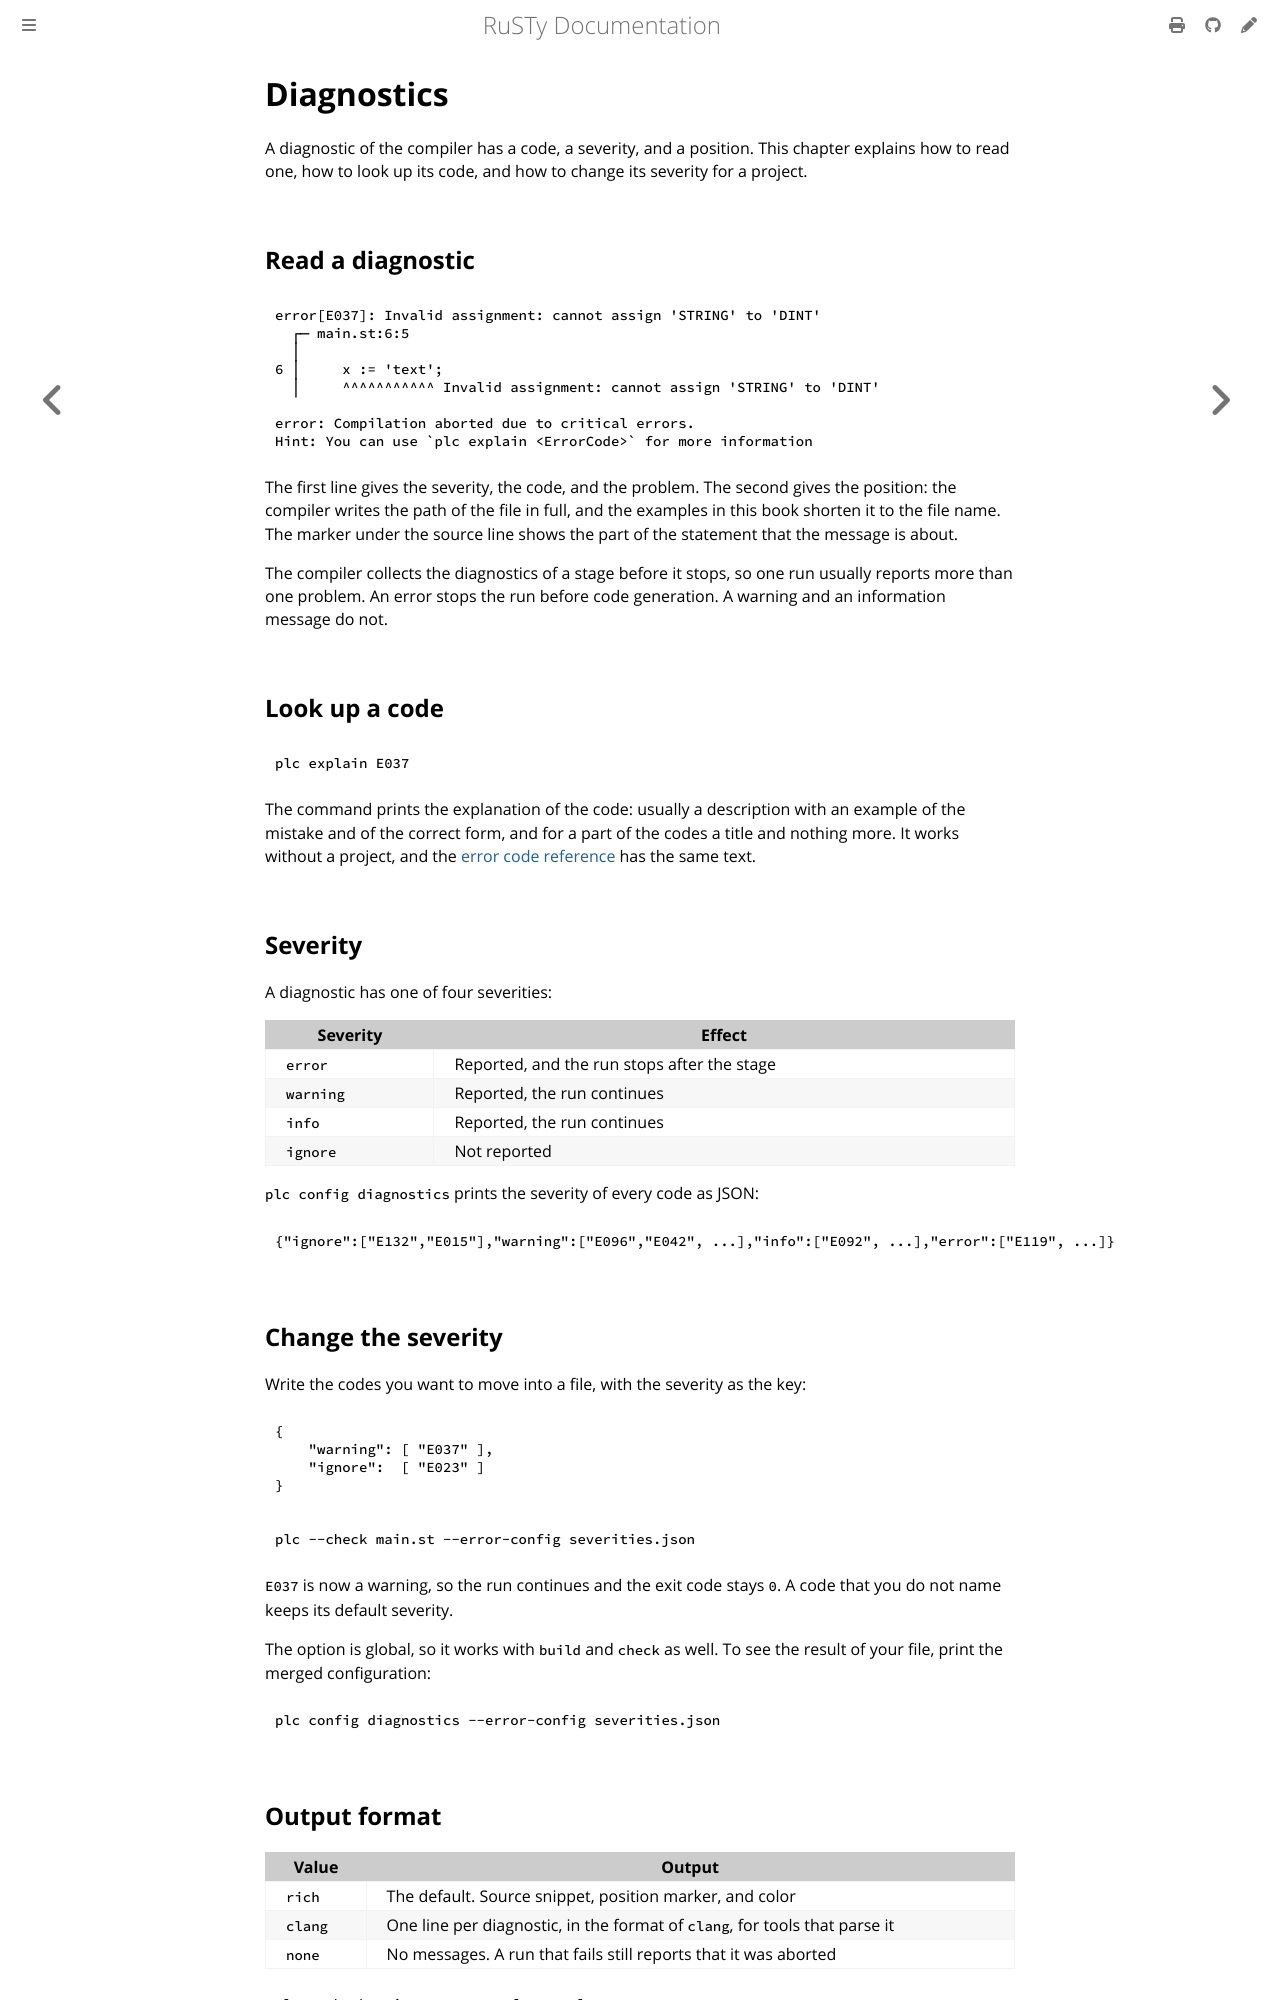

repository: PLC-lang/rusty · page: user/building/diagnostics.html · generator: mdbook

# Diagnostics

A diagnostic of the compiler has a code, a severity, and a position. This chapter explains how to read one, how to look up its code, and how to change its severity for a project.


## Read a diagnostic

```
error[E037]: Invalid assignment: cannot assign 'STRING' to 'DINT'
  ┌─ main.st:6:5
  │
6 │     x := 'text';
  │     ^^^^^^^^^^^ Invalid assignment: cannot assign 'STRING' to 'DINT'

error: Compilation aborted due to critical errors.
Hint: You can use `plc explain <ErrorCode>` for more information
```

The first line gives the severity, the code, and the problem. The second gives the position: the compiler writes the path of the file in full, and the examples in this book shorten it to the file name. The marker under the source line shows the part of the statement that the message is about.

The compiler collects the diagnostics of a stage before it stops, so one run usually reports more than one problem. An error stops the run before code generation. A warning and an information message do not.


## Look up a code

```bash
plc explain E037
```

The command prints the explanation of the code: usually a description with an example of the mistake and of the correct form, and for a part of the codes a title and nothing more. It works without a project, and the [error code reference](../reference/error-codes.md) has the same text.


## Severity

A diagnostic has one of four severities:

| Severity | Effect |
|---|---|
| `error` | Reported, and the run stops after the stage |
| `warning` | Reported, the run continues |
| `info` | Reported, the run continues |
| `ignore` | Not reported |

`plc config diagnostics` prints the severity of every code as JSON:

```json
{"ignore":["E132","E015"],"warning":["E096","E042", ...],"info":["E092", ...],"error":["E119", ...]}
```


## Change the severity

Write the codes you want to move into a file, with the severity as the key:

```json
{
    "warning": [ "E037" ],
    "ignore":  [ "E023" ]
}
```

```bash
plc --check main.st --error-config severities.json
```

`E037` is now a warning, so the run continues and the exit code stays `0`. A code that you do not name keeps its default severity.

The option is global, so it works with `build` and `check` as well. To see the result of your file, print the merged configuration:

```bash
plc config diagnostics --error-config severities.json
```
